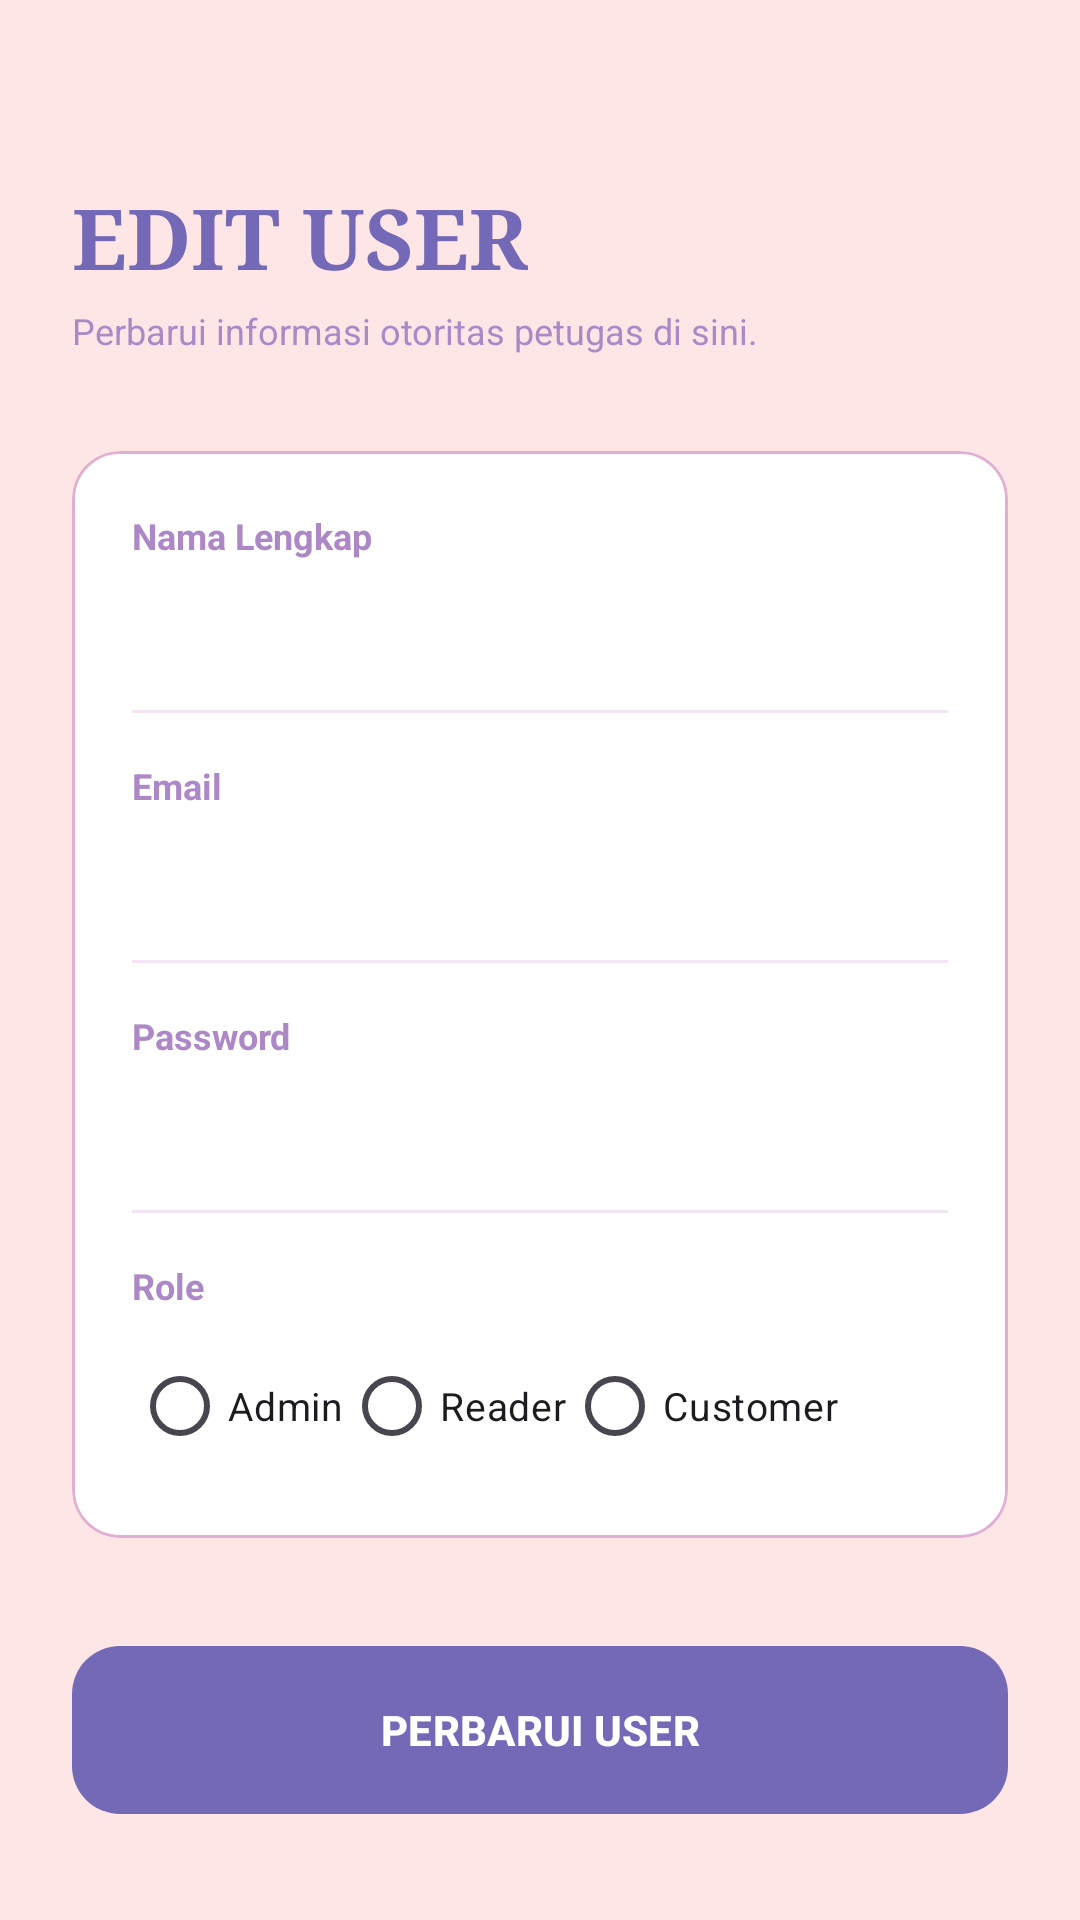

The Android layout XML behind this screen, and the referenced resources:
<!-- AndroidManifest.xml: application theme Theme.Tarot -->
<!-- res/layout/activity_edit_user.xml -->
<?xml version="1.0" encoding="utf-8"?>
<LinearLayout xmlns:android="http://schemas.android.com/apk/res/android"
    xmlns:app="http://schemas.android.com/apk/res-auto"
    android:layout_width="match_parent"
    android:layout_height="match_parent"
    android:background="#FFE6E6"
    android:orientation="vertical"
    android:padding="24dp">

    <TextView
        android:layout_width="wrap_content"
        android:layout_height="wrap_content"
        android:layout_marginTop="36dp"
        android:fontFamily="serif"
        android:text="EDIT USER"
        android:textColor="#7469B6"
        android:textSize="28sp"
        android:textStyle="bold" />

    <TextView
        android:layout_width="match_parent"
        android:layout_height="wrap_content"
        android:layout_marginTop="4dp"
        android:text="Perbarui informasi otoritas petugas di sini."
        android:textColor="#AD88C6"
        android:textSize="12sp" />

    <com.google.android.material.card.MaterialCardView
        android:layout_width="match_parent"
        android:layout_height="wrap_content"
        android:layout_marginTop="32dp"
        app:cardBackgroundColor="#FFFFFF"
        app:cardCornerRadius="16dp"
        app:cardElevation="0dp"
        app:strokeColor="#E1AFD1"
        app:strokeWidth="1dp">

        <LinearLayout
            android:layout_width="match_parent"
            android:layout_height="wrap_content"
            android:orientation="vertical"
            android:padding="20dp">

            <TextView
                android:layout_width="wrap_content"
                android:layout_height="wrap_content"
                android:text="Nama Lengkap"
                android:textColor="#AD88C6"
                android:textSize="12sp"
                android:textStyle="bold" />
            <EditText
                android:id="@+id/etName"
                android:layout_width="match_parent"
                android:layout_height="50dp"
                android:background="@android:color/transparent"
                android:inputType="textPersonName"
                android:textColor="#251819"
                android:textSize="16sp" />
            <View android:layout_width="match_parent" android:layout_height="1dp" android:background="#F3E5F5" />

            <TextView
                android:layout_width="wrap_content"
                android:layout_height="wrap_content"
                android:layout_marginTop="16dp"
                android:text="Email"
                android:textColor="#AD88C6"
                android:textSize="12sp"
                android:textStyle="bold" />
            <EditText
                android:id="@+id/etEmail"
                android:layout_width="match_parent"
                android:layout_height="50dp"
                android:background="@android:color/transparent"
                android:inputType="textEmailAddress"
                android:textColor="#251819"
                android:textSize="16sp" />
            <View android:layout_width="match_parent" android:layout_height="1dp" android:background="#F3E5F5" />

            <TextView
                android:layout_width="wrap_content"
                android:layout_height="wrap_content"
                android:layout_marginTop="16dp"
                android:text="Password"
                android:textColor="#AD88C6"
                android:textSize="12sp"
                android:textStyle="bold" />
            <EditText
                android:id="@+id/etPassword"
                android:layout_width="match_parent"
                android:layout_height="50dp"
                android:background="@android:color/transparent"
                android:inputType="text"
                android:textColor="#251819"
                android:textSize="16sp" />
            <View android:layout_width="match_parent" android:layout_height="1dp" android:background="#F3E5F5" />

            <TextView
                android:layout_width="wrap_content"
                android:layout_height="wrap_content"
                android:layout_marginTop="16dp"
                android:text="Role"
                android:textColor="#AD88C6"
                android:textSize="12sp"
                android:textStyle="bold" />
            <RadioGroup
                android:id="@+id/rgRole"
                android:layout_width="match_parent"
                android:layout_height="wrap_content"
                android:layout_marginTop="8dp"
                android:orientation="horizontal">
                <RadioButton android:id="@+id/rbAdmin" android:layout_width="wrap_content" android:layout_height="wrap_content" android:text="Admin" android:textSize="13sp" />
                <RadioButton android:id="@+id/rbReader" android:layout_width="wrap_content" android:layout_height="wrap_content" android:text="Reader" android:textSize="13sp" />
                <RadioButton android:id="@+id/rbCustomer" android:layout_width="wrap_content" android:layout_height="wrap_content" android:text="Customer" android:textSize="13sp" />
            </RadioGroup>

        </LinearLayout>
    </com.google.android.material.card.MaterialCardView>

    <com.google.android.material.button.MaterialButton
        android:id="@+id/btnSave"
        android:layout_width="match_parent"
        android:layout_height="64dp"
        android:layout_marginTop="32dp"
        android:text="PERBARUI USER"
        android:textStyle="bold"
        app:backgroundTint="#7469B6"
        app:cornerRadius="16dp" />

</LinearLayout>
<!-- resources referenced by this layout -->
<resources>
  <style name="Theme.Tarot" parent="Base.Theme.Tarot" />
  <style name="Base.Theme.Tarot" parent="Theme.Material3.DayNight.NoActionBar">
          <item name="colorPrimary">#7469B6</item>
          <item name="colorOnPrimary">#FFFFFF</item>
          <item name="colorPrimaryContainer">#F3E5F5</item>
  
          <item name="android:windowBackground">#FFE6E6</item>
  
          <item name="android:statusBarColor">#7469B6</item>
          <item name="android:windowLightStatusBar">false</item>
  
          <item name="android:editTextColor">#251819</item>
          <item name="android:textColorPrimary">#251819</item>
  
          <item name="searchViewStyle">@style/TarotSearchViewStyle</item>
      </style>
  <style name="TarotSearchViewStyle" parent="Widget.AppCompat.SearchView">
          <item name="queryBackground">@null</item>
          <item name="android:editTextColor">#251819</item>
          <item name="android:textColor">#251819</item>
          <item name="android:textColorHint">#AD88C6</item>
          <item name="android:textCursorDrawable">@null</item>
      </style>
</resources>
